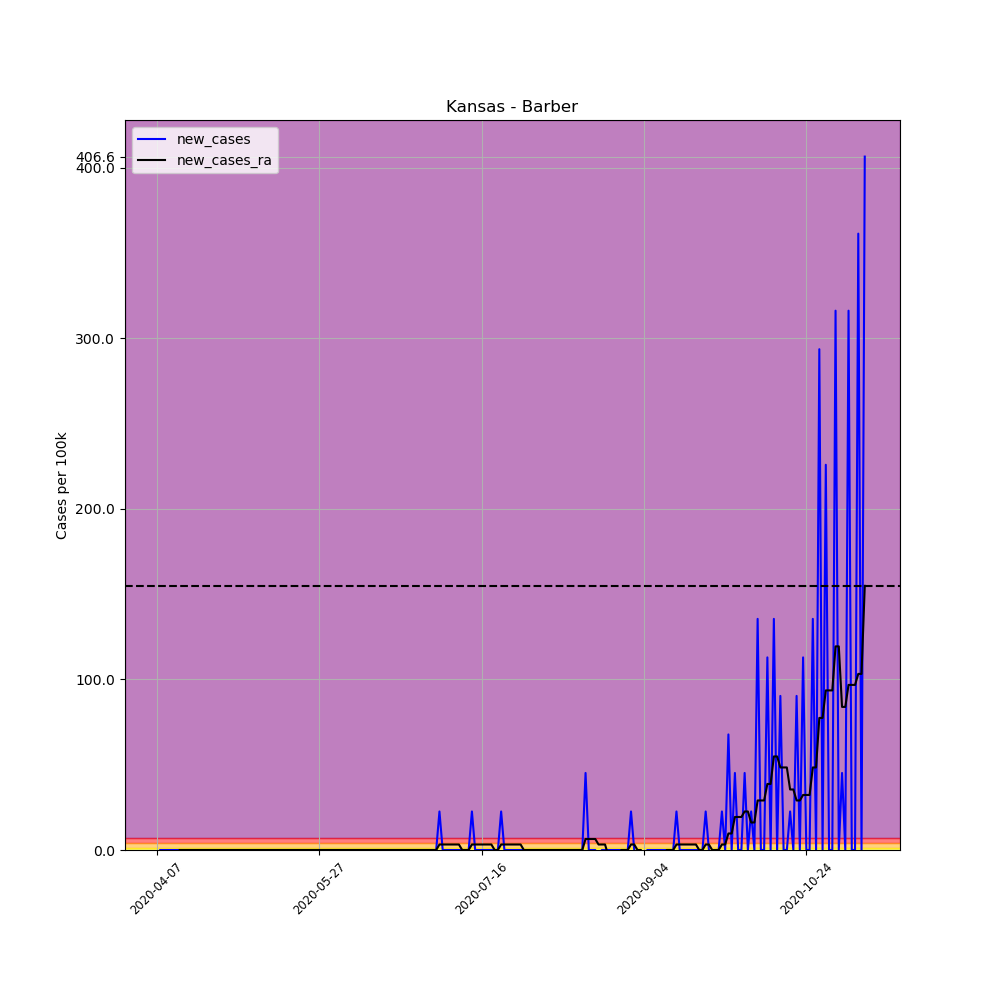

The file beside this chart, header and first rows:
, date, county, state, fips, cases, deaths, COUNTY, STNAME, CTYNAME, POPESTIMATE2019, per_100k, per_100k_ra, new_cases, new_cases_ra
577331, 2020-04-07, Barber, Kansas, 20007, 1, 0, 7, Kansas, Barber, 4427, 22.59, , , 
577332, 2020-04-08, Barber, Kansas, 20007, 1, 0, 7, Kansas, Barber, 4427, 22.59, , 0.0, 
577333, 2020-04-09, Barber, Kansas, 20007, 1, 0, 7, Kansas, Barber, 4427, 22.59, , 0.0, 
577334, 2020-04-10, Barber, Kansas, 20007, 1, 0, 7, Kansas, Barber, 4427, 22.59, , 0.0, 
577335, 2020-04-11, Barber, Kansas, 20007, 1, 0, 7, Kansas, Barber, 4427, 22.59, , 0.0, 
577336, 2020-04-12, Barber, Kansas, 20007, 1, 0, 7, Kansas, Barber, 4427, 22.59, , 0.0, 
577337, 2020-04-13, Barber, Kansas, 20007, 1, 0, 7, Kansas, Barber, 4427, 22.59, 22.59, 0.0, 
577338, 2020-04-14, Barber, Kansas, 20007, 1, 0, 7, Kansas, Barber, 4427, 22.59, 22.59, 0.0, 0.0
577339, 2020-04-15, Barber, Kansas, 20007, 1, 0, 7, Kansas, Barber, 4427, 22.59, 22.59, 0.0, 0.0
577340, 2020-04-16, Barber, Kansas, 20007, 1, 0, 7, Kansas, Barber, 4427, 22.59, 22.59, 0.0, 0.0
577341, 2020-04-17, Barber, Kansas, 20007, 1, 0, 7, Kansas, Barber, 4427, 22.59, 22.59, 0.0, 0.0
577342, 2020-04-18, Barber, Kansas, 20007, 1, 0, 7, Kansas, Barber, 4427, 22.59, 22.59, 0.0, 0.0
577343, 2020-04-19, Barber, Kansas, 20007, 1, 0, 7, Kansas, Barber, 4427, 22.59, 22.59, 0.0, 0.0
577344, 2020-04-20, Barber, Kansas, 20007, 1, 0, 7, Kansas, Barber, 4427, 22.59, 22.59, 0.0, 0.0
577345, 2020-04-21, Barber, Kansas, 20007, 1, 0, 7, Kansas, Barber, 4427, 22.59, 22.59, 0.0, 0.0
577346, 2020-04-22, Barber, Kansas, 20007, 1, 0, 7, Kansas, Barber, 4427, 22.59, 22.59, 0.0, 0.0
577347, 2020-04-23, Barber, Kansas, 20007, 1, 0, 7, Kansas, Barber, 4427, 22.59, 22.59, 0.0, 0.0
577348, 2020-04-24, Barber, Kansas, 20007, 1, 0, 7, Kansas, Barber, 4427, 22.59, 22.59, 0.0, 0.0
577349, 2020-04-25, Barber, Kansas, 20007, 1, 0, 7, Kansas, Barber, 4427, 22.59, 22.59, 0.0, 0.0
577350, 2020-04-26, Barber, Kansas, 20007, 1, 0, 7, Kansas, Barber, 4427, 22.59, 22.59, 0.0, 0.0
577351, 2020-04-27, Barber, Kansas, 20007, 1, 0, 7, Kansas, Barber, 4427, 22.59, 22.59, 0.0, 0.0
577352, 2020-04-28, Barber, Kansas, 20007, 1, 0, 7, Kansas, Barber, 4427, 22.59, 22.59, 0.0, 0.0
577353, 2020-04-29, Barber, Kansas, 20007, 1, 0, 7, Kansas, Barber, 4427, 22.59, 22.59, 0.0, 0.0
577354, 2020-04-30, Barber, Kansas, 20007, 1, 0, 7, Kansas, Barber, 4427, 22.59, 22.59, 0.0, 0.0
577355, 2020-05-01, Barber, Kansas, 20007, 1, 0, 7, Kansas, Barber, 4427, 22.59, 22.59, 0.0, 0.0
577356, 2020-05-02, Barber, Kansas, 20007, 1, 0, 7, Kansas, Barber, 4427, 22.59, 22.59, 0.0, 0.0
577357, 2020-05-03, Barber, Kansas, 20007, 1, 0, 7, Kansas, Barber, 4427, 22.59, 22.59, 0.0, 0.0
577358, 2020-05-04, Barber, Kansas, 20007, 1, 0, 7, Kansas, Barber, 4427, 22.59, 22.59, 0.0, 0.0
577359, 2020-05-05, Barber, Kansas, 20007, 1, 0, 7, Kansas, Barber, 4427, 22.59, 22.59, 0.0, 0.0
577360, 2020-05-06, Barber, Kansas, 20007, 1, 0, 7, Kansas, Barber, 4427, 22.59, 22.59, 0.0, 0.0
577361, 2020-05-07, Barber, Kansas, 20007, 1, 0, 7, Kansas, Barber, 4427, 22.59, 22.59, 0.0, 0.0
577362, 2020-05-08, Barber, Kansas, 20007, 1, 0, 7, Kansas, Barber, 4427, 22.59, 22.59, 0.0, 0.0
577363, 2020-05-09, Barber, Kansas, 20007, 1, 0, 7, Kansas, Barber, 4427, 22.59, 22.59, 0.0, 0.0
577364, 2020-05-10, Barber, Kansas, 20007, 1, 0, 7, Kansas, Barber, 4427, 22.59, 22.59, 0.0, 0.0
577365, 2020-05-11, Barber, Kansas, 20007, 1, 0, 7, Kansas, Barber, 4427, 22.59, 22.59, 0.0, 0.0
577366, 2020-05-12, Barber, Kansas, 20007, 1, 0, 7, Kansas, Barber, 4427, 22.59, 22.59, 0.0, 0.0
577367, 2020-05-13, Barber, Kansas, 20007, 1, 0, 7, Kansas, Barber, 4427, 22.59, 22.59, 0.0, 0.0
577368, 2020-05-14, Barber, Kansas, 20007, 1, 0, 7, Kansas, Barber, 4427, 22.59, 22.59, 0.0, 0.0
577369, 2020-05-15, Barber, Kansas, 20007, 1, 0, 7, Kansas, Barber, 4427, 22.59, 22.59, 0.0, 0.0
577370, 2020-05-16, Barber, Kansas, 20007, 1, 0, 7, Kansas, Barber, 4427, 22.59, 22.59, 0.0, 0.0
577371, 2020-05-17, Barber, Kansas, 20007, 1, 0, 7, Kansas, Barber, 4427, 22.59, 22.59, 0.0, 0.0
577372, 2020-05-18, Barber, Kansas, 20007, 1, 0, 7, Kansas, Barber, 4427, 22.59, 22.59, 0.0, 0.0
577373, 2020-05-19, Barber, Kansas, 20007, 1, 0, 7, Kansas, Barber, 4427, 22.59, 22.59, 0.0, 0.0
577374, 2020-05-20, Barber, Kansas, 20007, 1, 0, 7, Kansas, Barber, 4427, 22.59, 22.59, 0.0, 0.0
577375, 2020-05-21, Barber, Kansas, 20007, 1, 0, 7, Kansas, Barber, 4427, 22.59, 22.59, 0.0, 0.0
577376, 2020-05-22, Barber, Kansas, 20007, 1, 0, 7, Kansas, Barber, 4427, 22.59, 22.59, 0.0, 0.0
577377, 2020-05-23, Barber, Kansas, 20007, 1, 0, 7, Kansas, Barber, 4427, 22.59, 22.59, 0.0, 0.0
577378, 2020-05-24, Barber, Kansas, 20007, 1, 0, 7, Kansas, Barber, 4427, 22.59, 22.59, 0.0, 0.0
577379, 2020-05-25, Barber, Kansas, 20007, 1, 0, 7, Kansas, Barber, 4427, 22.59, 22.59, 0.0, 0.0
577380, 2020-05-26, Barber, Kansas, 20007, 1, 0, 7, Kansas, Barber, 4427, 22.59, 22.59, 0.0, 0.0
577381, 2020-05-27, Barber, Kansas, 20007, 1, 0, 7, Kansas, Barber, 4427, 22.59, 22.59, 0.0, 0.0
577382, 2020-05-28, Barber, Kansas, 20007, 1, 0, 7, Kansas, Barber, 4427, 22.59, 22.59, 0.0, 0.0
577383, 2020-05-29, Barber, Kansas, 20007, 1, 0, 7, Kansas, Barber, 4427, 22.59, 22.59, 0.0, 0.0
577384, 2020-05-30, Barber, Kansas, 20007, 1, 0, 7, Kansas, Barber, 4427, 22.59, 22.59, 0.0, 0.0
577385, 2020-05-31, Barber, Kansas, 20007, 1, 0, 7, Kansas, Barber, 4427, 22.59, 22.59, 0.0, 0.0
577386, 2020-06-01, Barber, Kansas, 20007, 1, 0, 7, Kansas, Barber, 4427, 22.59, 22.59, 0.0, 0.0
577387, 2020-06-02, Barber, Kansas, 20007, 1, 0, 7, Kansas, Barber, 4427, 22.59, 22.59, 0.0, 0.0
577388, 2020-06-03, Barber, Kansas, 20007, 1, 0, 7, Kansas, Barber, 4427, 22.59, 22.59, 0.0, 0.0
577389, 2020-06-04, Barber, Kansas, 20007, 1, 0, 7, Kansas, Barber, 4427, 22.59, 22.59, 0.0, 0.0
577390, 2020-06-05, Barber, Kansas, 20007, 1, 0, 7, Kansas, Barber, 4427, 22.59, 22.59, 0.0, 0.0
... 159 more rows
